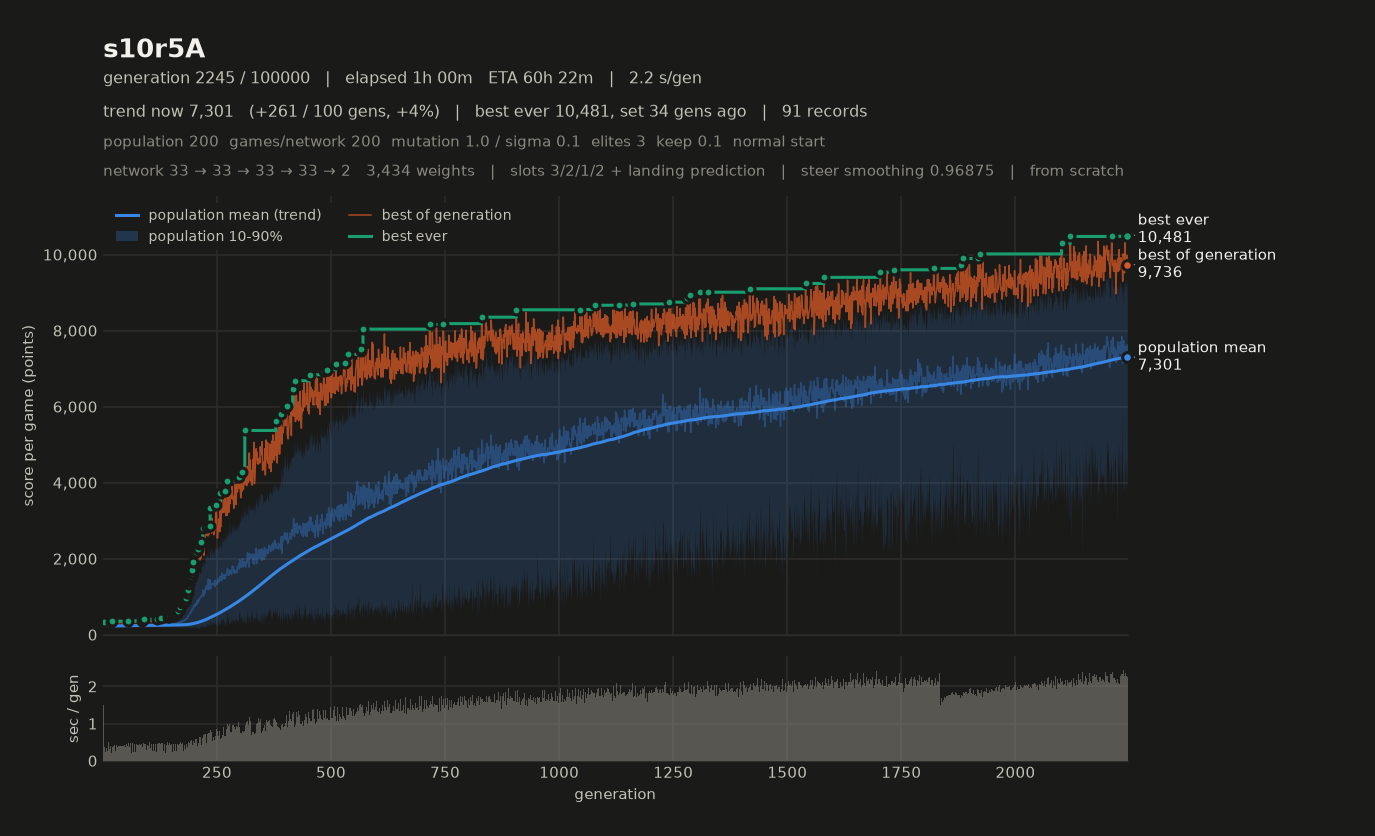

The table this chart was drawn from, first rows:
# name=s10r5A generations=100000 populat…, 2, 1, 2, 0, 1) monsterFraction=0.0 monsterMult=1.0 f…
gen, elapsed_s, mean, median, p10, p90, best, chosen
1, 1.50, 210.8, 204.7, 178.3, 256.9, 318.2, 318.2
2, 1.84, 219.3, 212.8, 179.6, 272.1, 344.3, 344.3
3, 2.19, 221.3, 218.6, 183.7, 262, 303.1, 303.1
4, 2.57, 225.4, 218.9, 186, 272.4, 295.4, 295.4
5, 2.83, 225.8, 224.8, 191.9, 267.8, 298.5, 298.5
6, 3.06, 221.1, 215.8, 180.5, 272, 333.4, 333.4
7, 3.44, 220.3, 215.4, 183.4, 264.1, 310.3, 310.3
8, 3.79, 224.7, 221.3, 188.5, 268.5, 303.6, 303.6
9, 4.19, 230.2, 228.1, 182.2, 283, 335.6, 335.6
10, 4.45, 226.5, 222.8, 188, 268.6, 306.4, 306.4
11, 4.70, 227.2, 213.5, 187, 284.9, 325.9, 325.9
12, 5.20, 230.8, 231.1, 191.1, 268.3, 315.5, 315.5
13, 5.61, 228.3, 230.6, 189.3, 266.2, 332.1, 332.1
14, 5.93, 237.8, 238.6, 191.2, 283.2, 321, 321
15, 6.15, 238.2, 237.1, 191.7, 284.5, 329.3, 329.3
16, 6.54, 235.2, 234, 191.1, 277.8, 320, 320
17, 6.93, 231.4, 228.2, 194.5, 272.4, 318.2, 318.2
18, 7.35, 239.3, 237.6, 197.3, 284.1, 345.2, 345.2
19, 7.57, 237, 237.2, 194.3, 277.1, 313.3, 313.3
20, 7.84, 230, 225.1, 191.5, 272.2, 355.1, 355.1
21, 8.22, 240.7, 242.2, 201, 283.7, 339.4, 339.4
22, 8.63, 237.4, 234.4, 197.5, 285.8, 323, 323
23, 9.03, 233.8, 232.5, 195.5, 276.2, 311.6, 311.6
24, 9.26, 239.8, 241.7, 196.7, 279.4, 323.4, 323.4
25, 9.68, 245.2, 245.3, 197, 297.1, 352.9, 352.9
26, 10.06, 235.2, 233.6, 195.5, 281.5, 328.2, 328.2
27, 10.45, 230.1, 227, 190.2, 271.3, 307.1, 307.1
28, 10.70, 241, 237.9, 197.5, 285.9, 323.5, 323.5
29, 10.96, 246.6, 240.6, 201.1, 296, 339.6, 339.6
30, 11.39, 250.5, 246.5, 202.2, 300, 341.7, 341.7
31, 11.84, 245.1, 246.2, 194.1, 295.3, 340.4, 340.4
32, 12.20, 240.8, 236.6, 198.4, 284.5, 327, 327
33, 12.41, 231.7, 231, 192.2, 278.4, 316.3, 316.3
34, 12.81, 247.9, 242.2, 195.3, 305.4, 344.6, 344.6
35, 13.19, 243.1, 244.6, 194.6, 289.6, 324.8, 324.8
36, 13.58, 237.9, 239.9, 197.6, 273.9, 309.8, 309.8
37, 13.89, 249.7, 249.3, 201.7, 300.1, 338.9, 338.9
38, 14.18, 239.4, 240.9, 202.5, 274.6, 318.2, 318.2
39, 14.58, 242.6, 242.1, 203, 282.5, 320.4, 320.4
40, 14.99, 241.3, 241.9, 200, 282.6, 329.6, 329.6
41, 15.38, 253.6, 251.5, 209.8, 300.1, 339.9, 339.9
42, 15.64, 239.4, 235.5, 206.1, 277.1, 304.3, 304.3
43, 16.05, 242.3, 240.9, 200.5, 284.4, 328.6, 328.6
44, 16.47, 242.1, 238.9, 200.9, 284.4, 316, 316
45, 16.86, 247.4, 245.7, 204, 291.2, 341.6, 341.6
46, 17.11, 239.6, 240.2, 202.4, 282.4, 347, 347
47, 17.53, 240.5, 243, 200.7, 278.9, 312.9, 312.9
48, 17.94, 252.9, 253.7, 210.5, 294.1, 324.5, 324.5
49, 18.35, 244.6, 241.5, 210.9, 283.2, 318.1, 318.1
50, 18.71, 244.5, 240.7, 199.3, 292.2, 323.1, 323.1
51, 18.96, 245.4, 245.3, 199.2, 295.3, 338.9, 338.9
52, 19.41, 261.9, 258.7, 208.9, 319.6, 352.3, 352.3
53, 19.83, 244.6, 243.1, 208.2, 284.5, 319.2, 319.2
54, 20.23, 248.7, 246.4, 210.9, 292.3, 332, 332
55, 20.46, 263.4, 261.8, 216.4, 312.1, 339.9, 339.9
56, 20.94, 260.8, 259.2, 204.3, 311.3, 364.4, 364.4
57, 21.44, 257.3, 260.6, 208.2, 299.7, 338, 338
58, 21.82, 246.7, 249.4, 214.7, 277.6, 309.4, 309.4
59, 22.05, 260.9, 265.4, 209.1, 308.8, 350.1, 350.1
... 2,186 more rows
